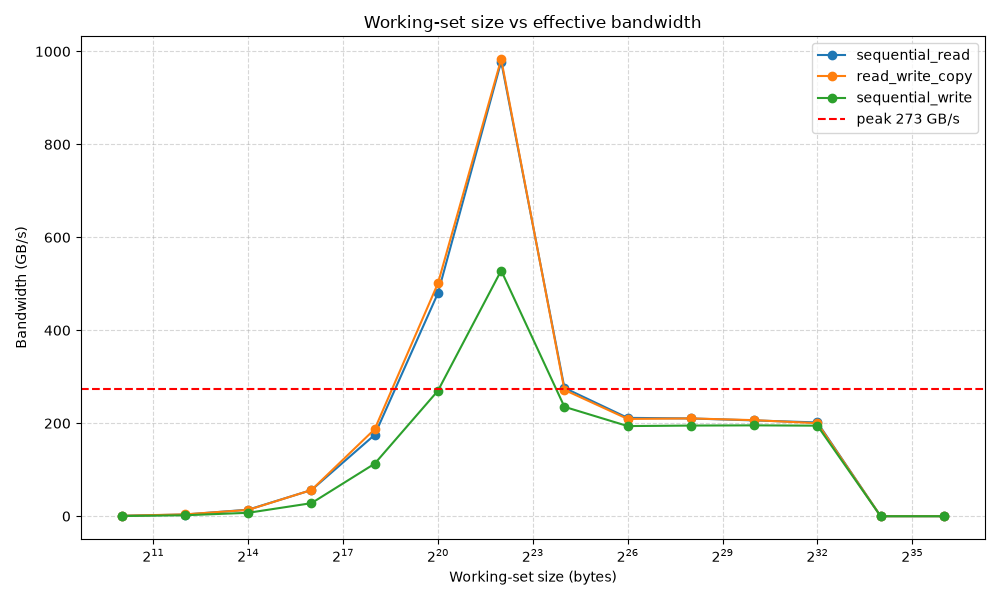

The file beside this chart, header and first rows:
kernel, size_bytes, bandwidth_gb_s, percent_peak, note
sequential_read, 1024, 0.85, 0.31, 
sequential_write, 1024, 0.43, 0.16, 
read_write_copy, 1024, 0.89, 0.33, 
saxpy, 1024, 1.32, 0.48, 
strided_read, 1024, 0.84, 0.31, 
random_read, 1024, 1.71, 0.63, 
coalesced_access, 1024, 0.88, 0.32, 
non_coalesced_access, 1024, 0.85, 0.31, 
atomic_accumulate, 1024, 0.88, 0.32, 
sequential_read, 4096, 3.57, 1.31, 
sequential_write, 4096, 2.02, 0.74, 
read_write_copy, 4096, 3.91, 1.43, 
saxpy, 4096, 5.77, 2.11, 
strided_read, 4096, 3.24, 1.19, 
random_read, 4096, 6.03, 2.21, 
coalesced_access, 4096, 3.67, 1.35, 
non_coalesced_access, 4096, 3.24, 1.19, 
atomic_accumulate, 4096, 1.96, 0.72, 
sequential_read, 16384, 14.03, 5.14, 
sequential_write, 16384, 7.32, 2.68, 
read_write_copy, 16384, 13.53, 4.95, 
saxpy, 16384, 21.10, 7.73, 
strided_read, 16384, 12.61, 4.62, 
random_read, 16384, 22.53, 8.25, 
coalesced_access, 16384, 14.78, 5.41, 
non_coalesced_access, 16384, 13.65, 5.00, 
atomic_accumulate, 16384, 3.97, 1.45, 
sequential_read, 65536, 56.26, 20.61, 
sequential_write, 65536, 28.05, 10.28, 
read_write_copy, 65536, 56.34, 20.64, 
saxpy, 65536, 84.28, 30.87, 
strided_read, 65536, 46.70, 17.11, 
random_read, 65536, 62.58, 22.92, 
coalesced_access, 65536, 56.50, 20.69, 
non_coalesced_access, 65536, 47.19, 17.29, 
atomic_accumulate, 65536, 5.32, 1.95, 
sequential_read, 262144, 175, 64.12, 
sequential_write, 262144, 113, 41.39, 
read_write_copy, 262144, 187.2, 68.59, 
saxpy, 262144, 246, 90.11, 
strided_read, 262144, 131.6, 48.20, 
random_read, 262144, 175.4, 64.26, 
coalesced_access, 262144, 189, 69.22, 
non_coalesced_access, 262144, 131.7, 48.24, 
atomic_accumulate, 262144, 5.65, 2.07, 
sequential_read, 1048576, 479.8, 175.7, 
sequential_write, 1048576, 269.9, 98.87, 
read_write_copy, 1048576, 501, 183.5, 
saxpy, 1048576, 728.2, 266.7, 
strided_read, 1048576, 491.3, 179.9, 
random_read, 1048576, 333.7, 122.2, 
coalesced_access, 1048576, 481.9, 176.5, 
non_coalesced_access, 1048576, 353.9, 129.6, 
atomic_accumulate, 1048576, 5.75, 2.11, 
sequential_read, 4194304, 978.1, 358.3, 
sequential_write, 4194304, 528.5, 193.6, 
read_write_copy, 4194304, 983.3, 360.2, 
saxpy, 4194304, 1125, 412, 
strided_read, 4194304, 437.2, 160.2, 
random_read, 4194304, 422.6, 154.8, 
... 66 more rows
